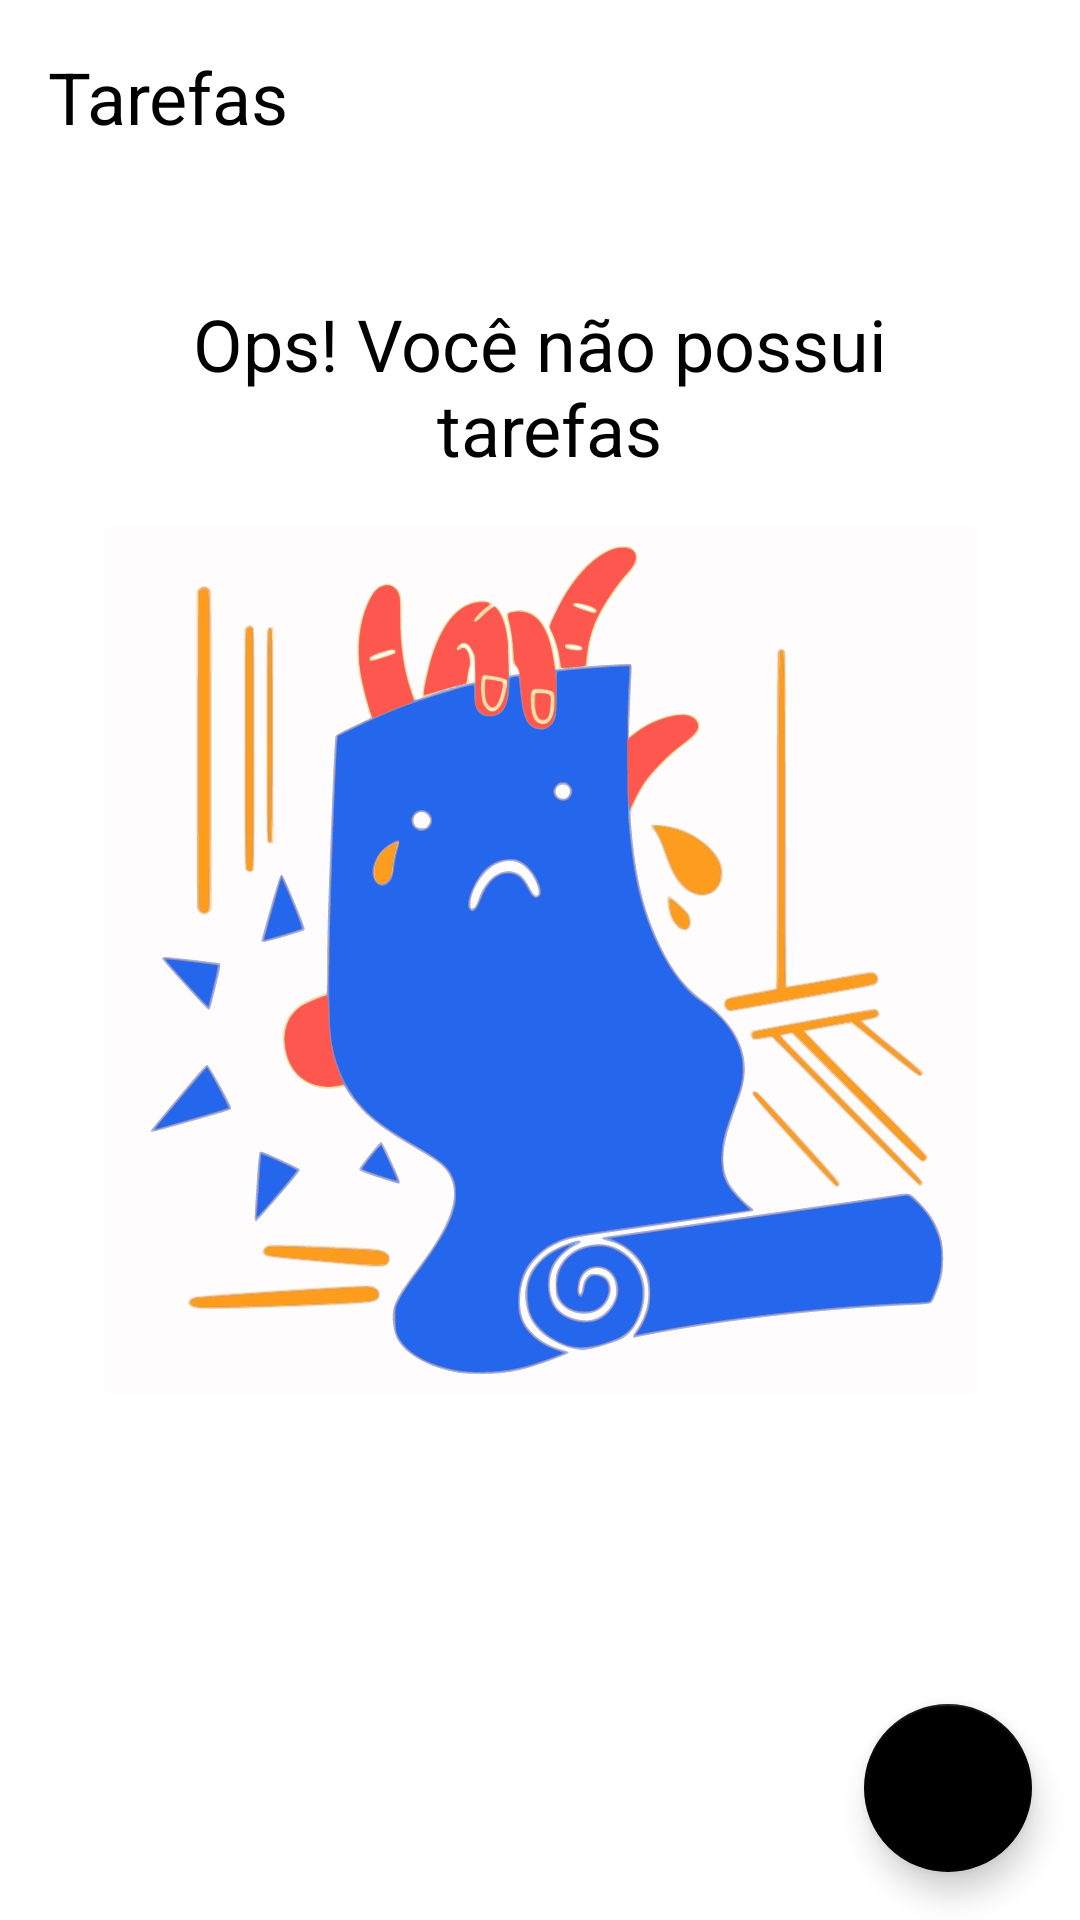

Write the Android layout XML for this screen, with the resource values it uses.
<!-- AndroidManifest.xml: application theme Theme.ListaDeTarefas -->
<!-- res/layout/fragment_list.xml -->
<?xml version="1.0" encoding="utf-8"?>
<androidx.constraintlayout.widget.ConstraintLayout xmlns:android="http://schemas.android.com/apk/res/android"
    xmlns:app="http://schemas.android.com/apk/res-auto"
    xmlns:tools="http://schemas.android.com/tools"
    android:layout_width="match_parent"
    android:layout_height="match_parent"
    tools:context=".fragments.list.ListFragment">

    <TextView
        android:id="@+id/tv_title"
        android:layout_width="wrap_content"
        android:layout_height="wrap_content"
        android:layout_margin="16dp"
        android:text="@string/label_tasks"
        android:textColor="@color/black"
        android:textSize="24sp"
        app:layout_constraintStart_toStartOf="parent"
        app:layout_constraintTop_toTopOf="parent" />

    <include
        android:id="@+id/included"
        layout="@layout/empty_state" />

    <androidx.recyclerview.widget.RecyclerView
        android:id="@+id/rv_tasks_list"
        android:layout_width="match_parent"
        android:layout_height="0dp"
        android:layout_marginTop="16dp"
        app:layoutManager="androidx.recyclerview.widget.LinearLayoutManager"
        app:layout_constraintBottom_toBottomOf="parent"
        app:layout_constraintTop_toBottomOf="@id/tv_title"
        tools:listitem="@layout/item_task"
        tools:visibility="gone" />

    <com.google.android.material.floatingactionbutton.FloatingActionButton
        android:id="@+id/fab"
        android:layout_width="wrap_content"
        android:layout_height="wrap_content"
        android:layout_margin="16dp"
        android:contentDescription="@string/label_description_new_task"
        app:layout_constraintBottom_toBottomOf="parent"
        app:layout_constraintEnd_toEndOf="parent"
        app:srcCompat="@drawable/ic_add" />

</androidx.constraintlayout.widget.ConstraintLayout>
<!-- res/layout/empty_state.xml (included above) -->
<?xml version="1.0" encoding="utf-8"?>
<androidx.constraintlayout.widget.ConstraintLayout xmlns:android="http://schemas.android.com/apk/res/android"
    xmlns:app="http://schemas.android.com/apk/res-auto"
    android:id="@+id/empty_state"
    android:layout_width="match_parent"
    android:layout_height="match_parent"
    android:layout_margin="16dp">

    <TextView
        android:id="@+id/tv_message"
        android:layout_width="0dp"
        android:layout_height="wrap_content"
        android:layout_marginBottom="16dp"
        android:gravity="center"
        android:text="@string/label_you_dont_have_tasks"
        android:textColor="@color/black"
        android:textSize="24sp"
        app:layout_constraintBottom_toTopOf="@id/iv_image"
        app:layout_constraintEnd_toEndOf="parent"
        app:layout_constraintStart_toStartOf="parent" />

    <androidx.appcompat.widget.AppCompatImageView
        android:id="@+id/iv_image"
        android:layout_width="290dp"
        android:layout_height="290dp"
        app:layout_constraintBottom_toBottomOf="parent"
        app:layout_constraintEnd_toEndOf="parent"
        app:layout_constraintStart_toStartOf="parent"
        app:layout_constraintTop_toTopOf="parent"
        app:srcCompat="@drawable/ic_emptylist" />
</androidx.constraintlayout.widget.ConstraintLayout>
<!-- res/layout/item_task.xml (included above) -->
<?xml version="1.0" encoding="utf-8"?>
<androidx.constraintlayout.widget.ConstraintLayout xmlns:android="http://schemas.android.com/apk/res/android"
    xmlns:app="http://schemas.android.com/apk/res-auto"
    xmlns:tools="http://schemas.android.com/tools"
    android:layout_width="match_parent"
    android:layout_height="wrap_content"
    android:layout_margin="16dp"
    android:id="@+id/row_item">

    <TextView
        android:id="@+id/tv_title"
        android:layout_width="wrap_content"
        android:layout_height="wrap_content"
        android:textColor="@color/black"
        android:textSize="18sp"
        android:textStyle="bold"
        app:layout_constraintStart_toStartOf="parent"
        app:layout_constraintTop_toTopOf="parent"
        tools:text="Passear com o cachorro" />

    <TextView
        android:id="@+id/tv_date"
        android:layout_width="wrap_content"
        android:layout_height="wrap_content"
        app:layout_constraintStart_toStartOf="@id/tv_title"
        app:layout_constraintTop_toBottomOf="@id/tv_title"
        tools:text="01/01/2021 19:00" />

    <androidx.appcompat.widget.AppCompatImageView
        android:id="@+id/iv_more"
        android:layout_width="36dp"
        android:layout_height="36dp"
        app:layout_constraintBottom_toBottomOf="parent"
        app:layout_constraintEnd_toEndOf="parent"
        app:layout_constraintTop_toTopOf="parent"
        app:srcCompat="@drawable/ic_more" />

</androidx.constraintlayout.widget.ConstraintLayout>
<!-- resources referenced by this layout -->
<resources>
  <!-- drawable ic_emptylist: vector/xml drawable (drawable, 78592 chars, omitted) -->
  <string name="label_description_new_task">Adicionar nova tarefa</string>
  <string name="label_tasks">Tarefas</string>
  <string name="label_you_dont_have_tasks">Ops! Você não possui\n tarefas</string>
  <style name="Theme.ListaDeTarefas" parent="Theme.MaterialComponents.Light.NoActionBar">
          
          <item name="colorPrimary">@color/black</item>
          <item name="colorPrimaryDark">@color/black</item>
          <item name="colorOnPrimary">@color/white</item>
          
          <item name="colorSecondary">@color/black</item>
          <item name="colorSecondaryVariant">@color/teal_700</item>
          <item name="colorOnSecondary">@color/white</item>
          
          <item name="android:statusBarColor">@color/black</item>
          
      </style>
  <!-- not gathered from this repository: default colours our renderer supplied (Android Studio template values) -->
  <color name="teal_700">#FF018786</color>
  <color name="black">#FF000000</color>
  <color name="white">#FFFFFFFF</color>
</resources>
